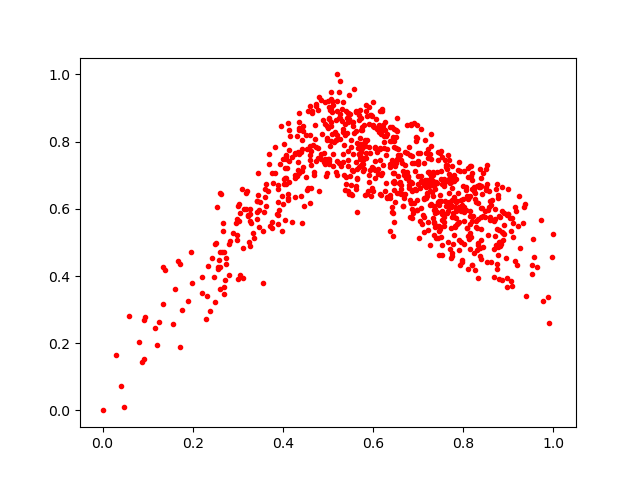

Values plotted in this chart, from the file beside it:
0.8199162, 0.43415985
0.6161, 0.8479
0.333, 0.5283
0.8514, 0.7179
0.6535, 0.6485
0.822, 0.5786
0.775, 0.6612
0.1991, 0.3806
0.9903, 0.2605
0.6365, 0.7256
0.7394, 0.5123
0.4259, 0.6347
0.4197, 0.5597
0.268, 0.5349
0.4907, 0.7391
0.8089, 0.5429
0.6565, 0.6765
0.7369, 0.6603
0.7948, 0.5027
0.4365, 0.7065
0.2616, 0.4277
0.7281, 0.6918
0.7471, 0.5498
0.4474, 0.6087
0.8413, 0.6023
0.5174, 0.7107
0.7653, 0.5948
0.6383, 0.6333
0.1161, 0.2443
0.5191, 1.0
0.4204, 0.7533
0.5074, 0.8575
0.5627, 0.6587
0.3682, 0.7634
0.6856, 0.7569
0.9039, 0.574
0.4632, 0.7728
0.266, 0.4726
0.8066, 0.6639
0.2683, 0.3686
0.8771, 0.4626
0.7444, 0.5129
0.7127, 0.6279
0.3493, 0.6207
0.3279, 0.6001
0.436, 0.8406
0.7117, 0.5813
0.7286, 0.7866
0.4542, 0.7783
0.6284, 0.8179
0.6987, 0.6751
0.6463, 0.6817
0.3553, 0.3806
0.7634, 0.5878
0.472, 0.8081
0.6477, 0.6197
0.7014, 0.5135
0.413, 0.7764
0.4901, 0.7662
0.7739, 0.6784
0.8247, 0.4695
... 802 more rows
